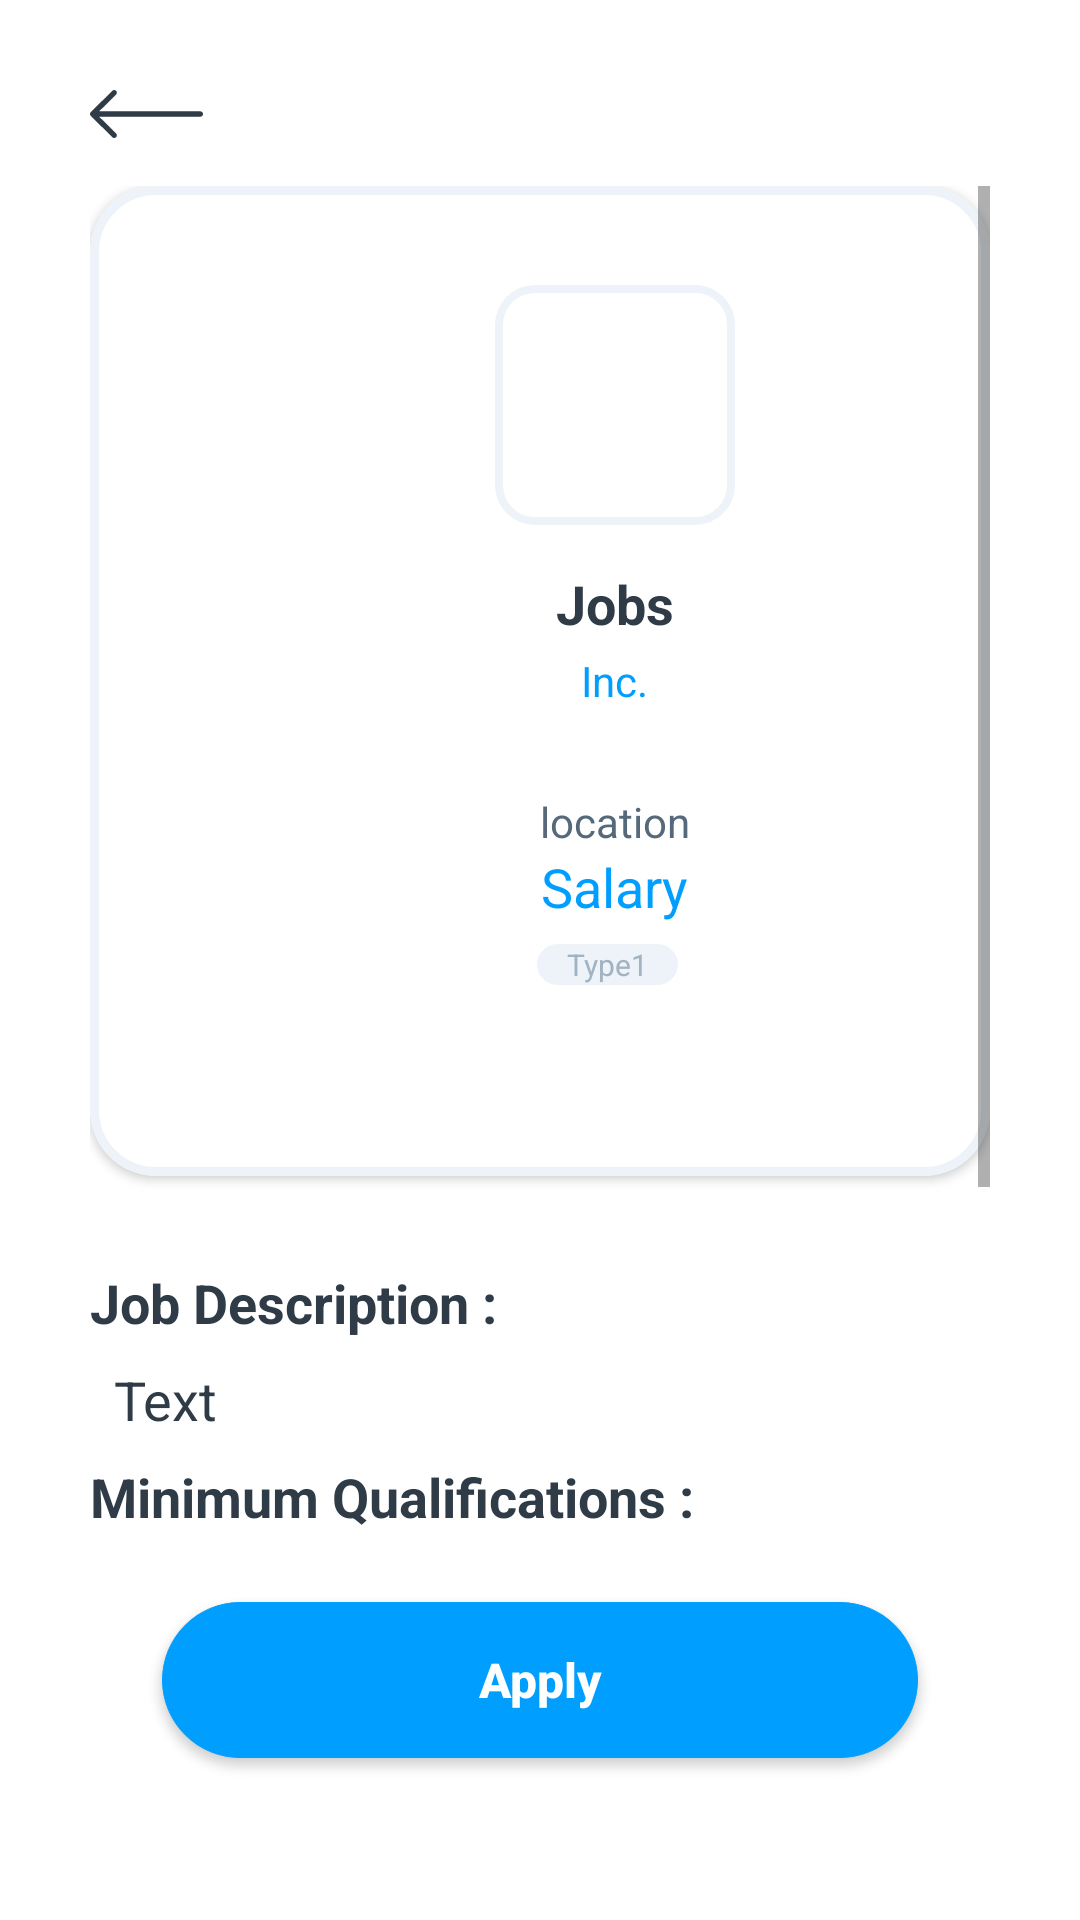

Write the Android layout XML for this screen, with the resource values it uses.
<!-- AndroidManifest.xml: application theme Theme.EmplyApp.NoActionBar -->
<!-- res/layout/activity_job_detail.xml -->
<?xml version="1.0" encoding="utf-8"?>
<RelativeLayout xmlns:android="http://schemas.android.com/apk/res/android"
    xmlns:app="http://schemas.android.com/apk/res-auto"
    xmlns:tools="http://schemas.android.com/tools"
    android:layout_width="match_parent"
    android:layout_height="match_parent"
    android:padding="30dp"
    tools:context=".ActivityJobDetail">

    <RelativeLayout
        android:id="@+id/titleBar"
        android:layout_width="match_parent"
        android:layout_height="wrap_content"
        android:orientation="horizontal">

        <androidx.appcompat.widget.AppCompatImageButton
            android:id="@+id/btnBack"
            style="@style/Widget.AppCompat.ActionBar.TabText"
            android:layout_width="38dp"
            android:layout_height="16dp"
            android:layout_centerVertical="true"
            android:scaleType="fitStart"
            android:src="@drawable/backward_icon"
            android:visibility="visible" />
    </RelativeLayout>

    <ScrollView
        android:layout_width="wrap_content"
        android:layout_height="wrap_content"
        android:layout_above="@id/layoutBtnApply"
        android:layout_below="@id/titleBar"
        android:layout_marginTop="16dp">

        <RelativeLayout
            android:layout_width="match_parent"
            android:layout_height="match_parent">

            <com.google.android.material.card.MaterialCardView
                android:id="@+id/jobCardView"
                android:layout_width="match_parent"
                android:layout_height="330dp"
                app:cardBackgroundColor="@color/white"
                app:cardCornerRadius="22dp"
                app:cardElevation="2dp"
                app:strokeColor="#EDF3F8"
                app:strokeWidth="3dp">

                <RelativeLayout
                    android:layout_width="350dp"
                    android:layout_height="350dp"
                    android:layout_centerHorizontal="true">

                    <androidx.appcompat.widget.AppCompatImageButton
                        android:id="@+id/jobImage"
                        android:layout_width="80dp"
                        android:layout_height="80dp"
                        android:layout_centerHorizontal="true"
                        android:layout_marginTop="33dp"
                        android:background="#00FFFFFF"
                        android:scaleType="centerCrop"
                        android:src="@drawable/rounded_logo_job_box"
                        android:visibility="visible"
                        app:cardCornerRadius="123dp" />

                    <TextView
                        android:id="@+id/jobName"
                        android:layout_width="wrap_content"
                        android:layout_height="wrap_content"
                        android:layout_below="@id/jobImage"
                        android:layout_centerHorizontal="true"
                        android:layout_marginTop="14dp"
                        android:text="Jobs"
                        android:textColor="#2F3B46"
                        android:textSize="18sp"
                        android:textStyle="bold" />

                    <TextView
                        android:id="@+id/jobInc"
                        android:layout_width="wrap_content"
                        android:layout_height="wrap_content"
                        android:layout_below="@id/jobName"
                        android:layout_centerHorizontal="true"
                        android:layout_marginTop="4dp"
                        android:text="Inc."
                        android:textColor="#009FFF"
                        android:textSize="14sp" />

                    <TextView
                        android:id="@+id/jobLocation"
                        android:layout_width="wrap_content"
                        android:layout_height="wrap_content"
                        android:layout_below="@id/jobInc"
                        android:layout_centerHorizontal="true"
                        android:layout_marginTop="28dp"
                        android:text="location"
                        android:textColor="#55697A"
                        android:textSize="14sp" />

                    <TextView
                        android:id="@+id/jobSalary"
                        android:layout_width="wrap_content"
                        android:layout_height="wrap_content"
                        android:layout_below="@id/jobLocation"
                        android:layout_centerHorizontal="true"
                        android:text="Salary"
                        android:textColor="#009FFF"
                        android:textSize="18sp" />

                    <LinearLayout
                        android:layout_width="wrap_content"
                        android:layout_height="wrap_content"
                        android:layout_below="@id/jobSalary"
                        android:layout_centerHorizontal="true"
                        android:orientation="horizontal">

                        <TextView
                            android:id="@+id/jobType"
                            android:layout_width="wrap_content"
                            android:layout_height="wrap_content"
                            android:layout_marginTop="7dp"
                            android:layout_marginRight="5dp"
                            android:background="@drawable/rounded_box"
                            android:paddingHorizontal="10dp"
                            android:text="Type1"
                            android:textColor="#A1B3C2"
                            android:textSize="10sp" />
                    </LinearLayout>
                </RelativeLayout>
            </com.google.android.material.card.MaterialCardView>

            <RelativeLayout
                android:id="@+id/Description"
                android:layout_width="match_parent"
                android:layout_height="wrap_content"
                android:layout_below="@id/jobCardView"
                android:layout_marginTop="30dp">

                <TextView
                    android:id="@+id/JobDescription"
                    android:layout_width="wrap_content"
                    android:layout_height="wrap_content"
                    android:text="Job Description :"
                    android:textColor="#2F3B46"
                    android:textSize="18sp"
                    android:textStyle="bold" />

                <TextView
                    android:id="@+id/JobDescriptionDetail"
                    android:layout_width="wrap_content"
                    android:layout_height="wrap_content"
                    android:layout_below="@id/JobDescription"
                    android:paddingLeft="8dp"
                    android:paddingTop="8dp"
                    android:text="Text"
                    android:textColor="#2F3B46"
                    android:textSize="18sp"
                    android:textStyle="normal" />

                <TextView
                    android:id="@+id/Minimum"
                    android:layout_width="wrap_content"
                    android:layout_height="wrap_content"
                    android:layout_below="@id/JobDescriptionDetail"
                    android:paddingTop="8dp"
                    android:text="Minimum Qualifications :"
                    android:textColor="@color/font_dark"
                    android:textSize="18sp"
                    android:textStyle="bold" />

                <TextView
                    android:id="@+id/MinimumDetail"
                    android:layout_width="wrap_content"
                    android:layout_height="wrap_content"
                    android:layout_below="@id/Minimum"
                    android:paddingLeft="8dp"
                    android:paddingTop="5dp"
                    android:text="Text"
                    android:textColor="#2F3B46"
                    android:textSize="18sp"
                    android:textStyle="normal" />

                <TextView
                    android:id="@+id/Benefits"
                    android:layout_width="wrap_content"
                    android:layout_height="wrap_content"
                    android:layout_below="@id/MinimumDetail"
                    android:paddingTop="8dp"
                    android:text="Perks and Benefits :"
                    android:textColor="@color/font_dark"
                    android:textSize="18sp"
                    android:textStyle="bold" />

                <TextView
                    android:id="@+id/BenefitsDetail"
                    android:layout_width="wrap_content"
                    android:layout_height="wrap_content"
                    android:layout_below="@id/Benefits"
                    android:paddingLeft="8dp"
                    android:paddingTop="5dp"
                    android:text="Text"
                    android:textColor="#2F3B46"
                    android:textSize="18sp"
                    android:textStyle="normal" />

                <TextView
                    android:id="@+id/Category"
                    android:layout_width="wrap_content"
                    android:layout_height="wrap_content"
                    android:layout_below="@id/BenefitsDetail"
                    android:paddingTop="8dp"
                    android:text="Category"
                    android:textColor="@color/font_dark"
                    android:textSize="18sp"
                    android:textStyle="bold" />

                <TextView
                    android:id="@+id/CategoryDetail"
                    android:layout_width="wrap_content"
                    android:layout_height="wrap_content"
                    android:layout_below="@id/Category"
                    android:paddingLeft="8dp"
                    android:paddingTop="5dp"
                    android:text="Text"
                    android:textColor="#2F3B46"
                    android:textSize="18sp"
                    android:textStyle="normal" />

            </RelativeLayout>
        </RelativeLayout>
    </ScrollView>

    <RelativeLayout
        android:id="@+id/layoutBtnApply"
        android:layout_width="match_parent"
        android:layout_height="100dp"
        android:layout_alignParentBottom="true">

        <androidx.appcompat.widget.AppCompatButton
            android:id="@+id/btnApply"
            android:layout_width="match_parent"
            android:layout_height="80dp"
            android:layout_centerInParent="true"
            android:layout_marginStart="24dp"
            android:layout_marginTop="24dp"
            android:layout_marginEnd="24dp"
            android:layout_marginBottom="24dp"
            android:background="@drawable/rounded_max_primary_box"
            android:text="Apply"
            android:textAllCaps="false"
            android:textColor="@color/white"
            android:textSize="16sp"
            android:textStyle="bold" />
    </RelativeLayout>
</RelativeLayout>
<!-- resources referenced by this layout -->
<resources>
  <color name="font_dark">#2F3B46</color>
  <color name="white">#FFFFFFFF</color>
  <!-- drawable backward_icon (drawable) -->
  <vector android:height="21.894737dp" android:viewportHeight="16"
      android:viewportWidth="38" android:width="52dp" xmlns:android="http://schemas.android.com/apk/res/android">
      <path android:fillColor="#2F3B46" android:pathData="M38,8C38,8.448 37.662,8.819 37.224,8.878L37.102,8.886L3.072,8.885L8.774,14.487C9.125,14.832 9.126,15.393 8.776,15.739C8.458,16.054 7.96,16.084 7.608,15.828L7.507,15.742L0.264,8.628C0.218,8.583 0.178,8.533 0.143,8.481C0.134,8.466 0.124,8.45 0.115,8.433C0.106,8.419 0.098,8.405 0.091,8.39C0.081,8.369 0.071,8.347 0.062,8.324C0.055,8.307 0.049,8.29 0.043,8.273C0.036,8.252 0.03,8.229 0.024,8.206C0.02,8.19 0.017,8.175 0.014,8.16C0.01,8.137 0.007,8.113 0.004,8.089C0.002,8.071 0.001,8.052 0,8.034C0,8.023 0,8.012 0,8L0,7.966C0.001,7.948 0.002,7.931 0.004,7.914L0,8C0,7.944 0.005,7.89 0.015,7.837C0.018,7.824 0.02,7.811 0.023,7.798C0.03,7.771 0.037,7.746 0.046,7.72C0.05,7.708 0.055,7.695 0.06,7.681C0.07,7.655 0.082,7.629 0.094,7.604C0.1,7.593 0.107,7.581 0.114,7.569C0.125,7.549 0.136,7.53 0.149,7.512C0.157,7.499 0.167,7.486 0.177,7.472L0.184,7.462C0.209,7.431 0.235,7.402 0.263,7.374L0.264,7.373L7.507,0.258C7.858,-0.087 8.427,-0.086 8.776,0.261C9.095,0.576 9.122,1.068 8.861,1.414L8.774,1.513L3.074,7.114L37.102,7.114C37.598,7.114 38,7.511 38,8Z"/>
  </vector>
  <!-- drawable rounded_box (drawable) -->
  <?xml version="1.0" encoding="utf-8"?>
  <selector xmlns:android="http://schemas.android.com/apk/res/android">
      <item android:state_pressed="false" >
          <shape>
              <solid
                  android:color="#EDF3F8" />
              <stroke
                  android:width="1px"
                  android:color="#EDF3F8" />
              <corners android:radius="12dp" />
          </shape>
      </item>
      <item android:state_pressed="true" >
          <shape>
              <solid
                  android:color="#E1EBF2" />
              <stroke
                  android:width="1px"
                  android:color="#E1EBF2" />
              <corners android:radius="12dp" />
          </shape>
      </item>
  
  </selector>
  <!-- drawable rounded_logo_job_box (drawable) -->
  <?xml version="1.0" encoding="utf-8"?>
  <selector xmlns:android="http://schemas.android.com/apk/res/android">
      <item android:state_pressed="false" >
          <shape>
              <solid
                  android:color="#ffffff" />
              <stroke
                  android:width="8px"
                  android:color="#EDF3F8" />
              <corners android:radius="12dp" />
          </shape>
      </item>
      <item android:state_pressed="true" >
          <shape>
              <solid
                  android:color="#ffffff" />
              <stroke
                  android:width="8px"
                  android:color="#EDF3F8" />
              <corners android:radius="12dp" />
          </shape>
      </item>
  </selector>
  <!-- drawable rounded_max_primary_box (drawable) -->
  <?xml version="1.0" encoding="utf-8"?>
  <selector xmlns:android="http://schemas.android.com/apk/res/android">
      <item android:state_pressed="false" >
          <shape>
              <solid
                  android:color="#009FFF" />
              <stroke
                  android:width="1px"
                  android:color="#009FFF" />
              <corners android:radius="120dp" />
          </shape>
      </item>
      <item android:state_pressed="true" >
          <shape>
              <solid
                  android:color="#0091E9" />
              <stroke
                  android:width="1px"
                  android:color="#0091E9" />
              <corners android:radius="120dp" />
          </shape>
      </item>
  
  </selector>
  <style name="Theme.EmplyApp.NoActionBar">
          <item name="windowNoTitle">true</item>
          <item name="windowActionBar">false</item>
          <item name="android:windowFullscreen">true</item>
          <item name="android:windowContentOverlay">@null</item>
      </style>
</resources>
